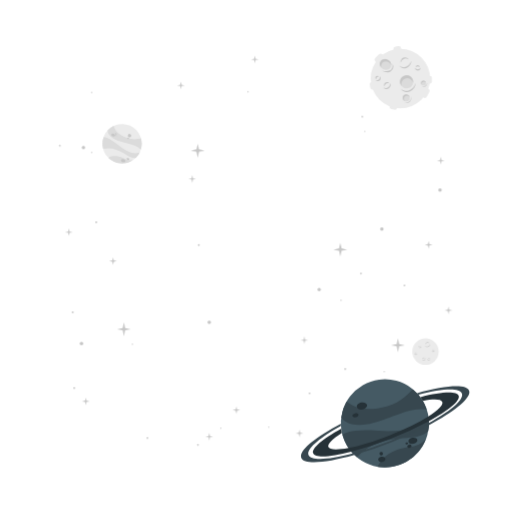
t = 0.00 s
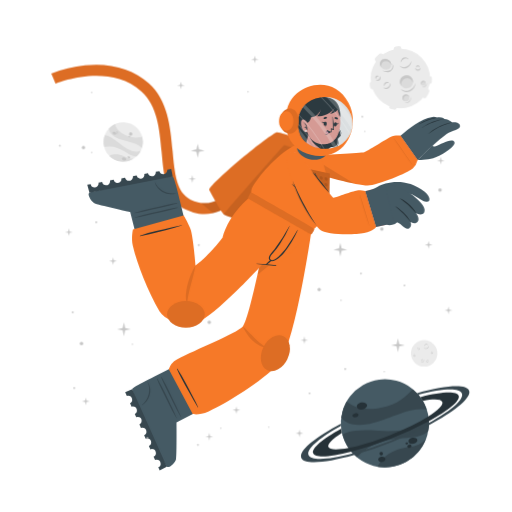
t = 1.50 s
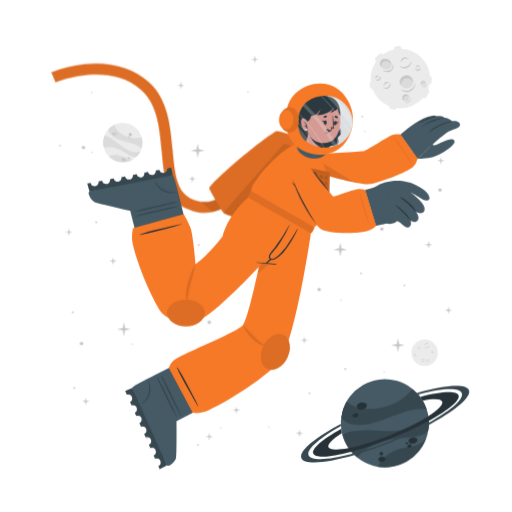
t = 1.69 s
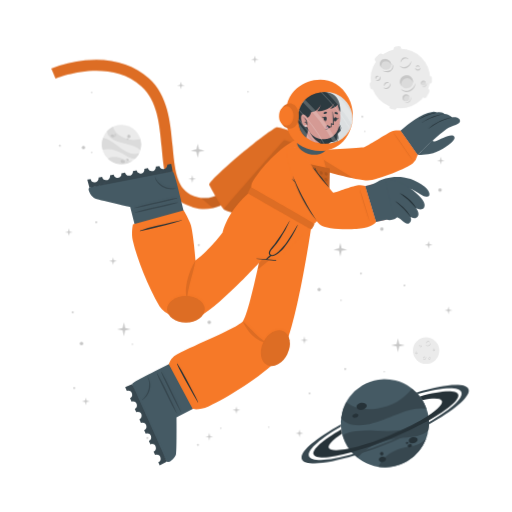
t = 2.25 s
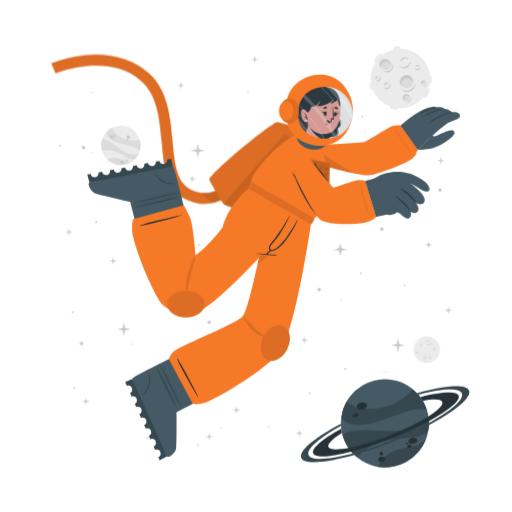
t = 3.00 s
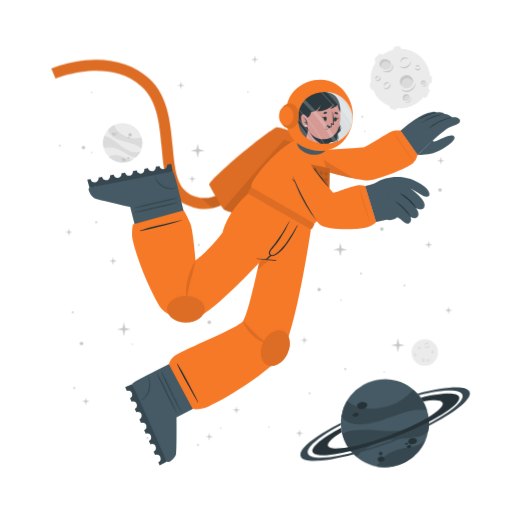
t = 3.75 s

The animated SVG that drew these frames (rendered in a browser with its animation timeline set to each time). Animation: 3 CSS @keyframes rules; one cycle of 4.50 s, repeats indefinitely.

<svg class="animated" id="freepik_stories-astronaut" xmlns="http://www.w3.org/2000/svg" viewBox="0 0 500 500" version="1.1" xmlns:xlink="http://www.w3.org/1999/xlink" xmlns:svgjs="http://svgjs.com/svgjs"><style>svg#freepik_stories-astronaut:not(.animated) .animable {opacity: 0;}svg#freepik_stories-astronaut.animated #freepik--background-complete--inject-64 {animation: 3s Infinite  linear wind;animation-delay: 0.5s;}svg#freepik_stories-astronaut.animated #freepik--Moon--inject-64 {animation: 3s Infinite  linear wind;animation-delay: 1s;}svg#freepik_stories-astronaut.animated #freepik--Planet--inject-64 {animation: 3s Infinite  linear wind;animation-delay: 0s;}svg#freepik_stories-astronaut.animated #freepik--Character--inject-64 {animation: 1.5s 1 forwards ease-in slideDown,3s Infinite  linear floating;animation-delay: 0s,1.5s;}            @keyframes wind {                0% {                    transform: rotate( 0deg );                }                25% {                    transform: rotate( 1deg );                }                75% {                    transform: rotate( -1deg );                }            }                    @keyframes slideDown {                0% {                    opacity: 0;                    transform: translateY(-30px);                }                100% {                    opacity: 1;                    transform: translateY(0);                }            }                    @keyframes floating {                0% {                    opacity: 1;                    transform: translateY(0px);                }                50% {                    transform: translateY(-10px);                }                100% {                    opacity: 1;                    transform: translateY(0px);                }            }        </style><g id="freepik--background-complete--inject-64" class="animable" style="transform-origin: 261.359px 235.839px;"><g id="el10fof511zev"><circle cx="119.24" cy="140.32" r="19.23" style="fill: rgb(235, 235, 235); transform-origin: 119.24px 140.32px; transform: rotate(-21.46deg);" class="animable" id="eluk4k9m37mzo"></circle></g><path d="M137.64,145.92a22.4,22.4,0,0,0-6-3.75c-3.81-1.68-14.18-3.51-19-5.94-6.75-3.4-7.59-7.07-7.55-9a19.38,19.38,0,0,1,5.93-4.35c.48,2,2.29,8,13.5,12,5.79,2,11.33.68,13.21.22A19.13,19.13,0,0,1,137.64,145.92Z" style="fill: rgb(219, 219, 219); transform-origin: 121.778px 134.4px;" id="ely7tv8pjh4he" class="animable"></path><path d="M129.79,156.41A19.27,19.27,0,0,1,105.68,154a15.8,15.8,0,0,1,3.45-1.36c5.17-1.26,10.86,1.21,12.94,2.38A11.36,11.36,0,0,0,129.79,156.41Z" style="fill: rgb(219, 219, 219); transform-origin: 117.735px 155.928px;" id="el8b8ccylr9ys" class="animable"></path><path d="M136.5,148.8l-.24.47-.22.42c-.18.32-.36.62-.55.92s-.35.54-.53.8l-.21.29-.24.32-.24.32-.31.36-.3.36-.27.3c-.2.22-.41.43-.62.64h0c-1.2.37-2.8.21-5.15-.72-3.49-1.37-7.26-4.67-14-7.09a24,24,0,0,0-12.93-.83h0a19.17,19.17,0,0,1,.5-11.63c1.23,0,5.18.52,13.61,7.48a49.9,49.9,0,0,0,8.49,5.81c7.2,3.77,11.36,2.65,13.1,1.78h.13Z" style="fill: rgb(219, 219, 219); transform-origin: 118.269px 143.957px;" id="elhkayq18p99" class="animable"></path><path d="M118.22,156c.34-.78,1.54-1,2.68-.52s1.79,1.54,1.44,2.32-1.54,1-2.68.52S117.88,156.83,118.22,156Z" style="fill: rgb(199, 199, 199); transform-origin: 120.282px 156.9px;" id="elk5my5rdffrd" class="animable"></path><path d="M123.66,154.67c.2-.44.91-.55,1.59-.26s1.08.9.89,1.34-.9.56-1.59.26S123.47,155.11,123.66,154.67Z" style="fill: rgb(199, 199, 199); transform-origin: 124.9px 155.212px;" id="elqrrvkdhhlxs" class="animable"></path><path d="M108.75,131.05c.29-.67,1.33-.86,2.33-.42s1.57,1.33,1.28,2-1.34.86-2.34.42S108.45,131.72,108.75,131.05Z" style="fill: rgb(199, 199, 199); transform-origin: 110.553px 131.84px;" id="elb4n46jlza8n" class="animable"></path><path d="M112.29,130.39a.84.84,0,0,1,1.13-.28.85.85,0,0,1,.57,1,1,1,0,0,1-1.7-.74Z" style="fill: rgb(199, 199, 199); transform-origin: 113.151px 130.697px;" id="elzr37lhdb4m" class="animable"></path><path d="M112.86,132.17a.53.53,0,0,1,.71-.15c.3.13.47.41.37.62s-.41.28-.71.15S112.77,132.39,112.86,132.17Z" style="fill: rgb(199, 199, 199); transform-origin: 113.402px 132.399px;" id="elxx2dtdwpsst" class="animable"></path><path d="M124.86,132.22a1.64,1.64,0,1,1,1,1.71A1.42,1.42,0,0,1,124.86,132.22Z" style="fill: rgb(199, 199, 199); transform-origin: 126.473px 132.415px;" id="elyqgngjei8f" class="animable"></path><path d="M124.4,134.84a.76.76,0,1,1,.42.92A.73.73,0,0,1,124.4,134.84Z" style="fill: rgb(199, 199, 199); transform-origin: 125.123px 135.064px;" id="el9p02q9smwo4" class="animable"></path><circle cx="415.48" cy="343.36" r="12.93" style="fill: rgb(235, 235, 235); transform-origin: 415.48px 343.36px;" id="elf10jponp41s" class="animable"></circle><path d="M420.19,335.69a2.92,2.92,0,0,1-.48,1.75,3.45,3.45,0,0,1-1.41,1.24,2.56,2.56,0,0,1-1.9.17,2.7,2.7,0,0,1-1.44-1.12,3.71,3.71,0,0,0,1.55.69,2.33,2.33,0,0,0,.79,0,2.68,2.68,0,0,0,.76-.24l.36-.2c.11-.08.23-.15.33-.23a3.24,3.24,0,0,0,.6-.57A4.54,4.54,0,0,0,420.19,335.69Z" style="fill: rgb(199, 199, 199); transform-origin: 417.577px 337.324px;" id="el8wf9rwf8pij" class="animable"></path><path d="M415.54,336.43a1.84,1.84,0,0,1,.27-1.24,2.23,2.23,0,0,1,1-.88,1.76,1.76,0,0,1,1.35-.1,1.7,1.7,0,0,1,1,.83,2.8,2.8,0,0,0-1.08-.4,1.69,1.69,0,0,0-1,.18A3.06,3.06,0,0,0,415.54,336.43Z" style="fill: rgb(199, 199, 199); transform-origin: 417.341px 335.275px;" id="eluk2rmetbgt" class="animable"></path><path d="M415.48,349.44a1.79,1.79,0,0,1,0,1.23,2.13,2.13,0,0,1-.75,1.05,1.71,1.71,0,0,1-2.35-.25,3.35,3.35,0,0,0,1.1.15,1.62,1.62,0,0,0,.91-.35,2.67,2.67,0,0,0,.69-.77A3.41,3.41,0,0,0,415.48,349.44Z" style="fill: rgb(199, 199, 199); transform-origin: 413.984px 350.758px;" id="ell41vos0njdf" class="animable"></path><path d="M412.8,350.91a1.14,1.14,0,0,1-.09-.87,1.49,1.49,0,0,1,.52-.76,1.2,1.2,0,0,1,.93-.23,1.1,1.1,0,0,1,.73.48,2.46,2.46,0,0,0-.75,0,1.18,1.18,0,0,0-.56.24A2.18,2.18,0,0,0,412.8,350.91Z" style="fill: rgb(199, 199, 199); transform-origin: 413.776px 349.972px;" id="elwodc8x7wslb" class="animable"></path><path d="M410.82,337.8a1.15,1.15,0,0,1,.37.83,1.3,1.3,0,0,1-.37.92,1.15,1.15,0,0,1-.95.32,1.35,1.35,0,0,1-.81-.39,3.94,3.94,0,0,0,.8-.05,1.06,1.06,0,0,0,.56-.28,1.37,1.37,0,0,0,.33-.56A2.45,2.45,0,0,0,410.82,337.8Z" style="fill: rgb(199, 199, 199); transform-origin: 410.125px 338.84px;" id="elttpp6t0mfu" class="animable"></path><path d="M409.22,339.06a.74.74,0,0,1-.33-.57.91.91,0,0,1,.26-.68.82.82,0,0,1,.71-.23.81.81,0,0,1,.55.34,4.08,4.08,0,0,0-.54.1.76.76,0,0,0-.32.19,1.13,1.13,0,0,0-.22.32A2.13,2.13,0,0,0,409.22,339.06Z" style="fill: rgb(199, 199, 199); transform-origin: 409.65px 338.315px;" id="elg1qyvyy8ihw" class="animable"></path><path d="M419.81,351.44a1.14,1.14,0,0,1-.72.56,1.26,1.26,0,0,1-1-.14,1.14,1.14,0,0,1-.54-.83,1.36,1.36,0,0,1,.18-.89,3.66,3.66,0,0,0,.25.77,1,1,0,0,0,.4.47,1.32,1.32,0,0,0,.63.18A2.6,2.6,0,0,0,419.81,351.44Z" style="fill: rgb(199, 199, 199); transform-origin: 418.673px 351.093px;" id="el67tys601kxg" class="animable"></path><path d="M418.2,350.19a.75.75,0,0,1,.47-.45.87.87,0,0,1,.72.08.82.82,0,0,1,.4.63.9.9,0,0,1-.19.62,4.78,4.78,0,0,0-.24-.5.63.63,0,0,0-.25-.26.91.91,0,0,0-.37-.13A1.65,1.65,0,0,0,418.2,350.19Z" style="fill: rgb(199, 199, 199); transform-origin: 418.996px 350.383px;" id="el3ixg5yb7tud" class="animable"></path><path d="M424.24,342.34a1.16,1.16,0,0,1-.28.86,1.27,1.27,0,0,1-.88.44,1.13,1.13,0,0,1-.92-.39,1.29,1.29,0,0,1-.35-.83,3.82,3.82,0,0,0,.63.5,1.09,1.09,0,0,0,.6.16,1.31,1.31,0,0,0,.62-.21A2.35,2.35,0,0,0,424.24,342.34Z" style="fill: rgb(199, 199, 199); transform-origin: 423.027px 342.991px;" id="elxa4wge4ss5n" class="animable"></path><path d="M422.2,342.21a.75.75,0,0,1,.14-.64.93.93,0,0,1,.65-.34.8.8,0,0,1,.68.3.88.88,0,0,1,.19.62,3.83,3.83,0,0,0-.48-.28.74.74,0,0,0-.36-.08,1.13,1.13,0,0,0-.38.1A2.38,2.38,0,0,0,422.2,342.21Z" style="fill: rgb(199, 199, 199); transform-origin: 423.021px 341.719px;" id="elsdc3xywjp28" class="animable"></path><path d="M407.1,345.26a1.13,1.13,0,0,1-.27.87,1.27,1.27,0,0,1-.88.44,1.16,1.16,0,0,1-.93-.39,1.4,1.4,0,0,1-.35-.83,4.33,4.33,0,0,0,.64.5,1.07,1.07,0,0,0,.6.16,1.35,1.35,0,0,0,.62-.21A2,2,0,0,0,407.1,345.26Z" style="fill: rgb(199, 199, 199); transform-origin: 405.889px 345.916px;" id="el9o4buqquvyc" class="animable"></path><path d="M405.07,345.14a.75.75,0,0,1,.14-.64.89.89,0,0,1,.64-.34.79.79,0,0,1,.68.3.85.85,0,0,1,.2.62,3.83,3.83,0,0,0-.48-.28.66.66,0,0,0-.36-.08,1.13,1.13,0,0,0-.38.1A2.38,2.38,0,0,0,405.07,345.14Z" style="fill: rgb(199, 199, 199); transform-origin: 405.891px 344.649px;" id="eld8h25gzjhtf" class="animable"></path></g><g id="freepik--Moon--inject-64" class="animable" style="transform-origin: 391.45px 76.1246px;"><path d="M370.11,60.15l3.44-3.43a2.52,2.52,0,0,0,0-3.56h0a2.5,2.5,0,0,0-3.56,0l-3.44,3.43a2.52,2.52,0,0,0,0,3.56h0A2.52,2.52,0,0,0,370.11,60.15Z" style="fill: rgb(235, 235, 235); transform-origin: 370.05px 56.6508px;" id="el7j7q1izky9i" class="animable"></path><path d="M417,94.19l2.18-4.34a2.5,2.5,0,0,0-1.12-3.38h0a2.51,2.51,0,0,0-3.38,1.12l-2.18,4.34a2.53,2.53,0,0,0,1.12,3.38h0A2.52,2.52,0,0,0,417,94.19Z" style="fill: rgb(235, 235, 235); transform-origin: 415.845px 90.8883px;" id="el83am0d0yupa" class="animable"></path><path d="M387,50.45l2.58-.36a2.52,2.52,0,0,0,2.14-2.85h0a2.52,2.52,0,0,0-2.85-2.14l-2.58.37a2.52,2.52,0,0,0-2.14,2.85h0A2.51,2.51,0,0,0,387,50.45Z" style="fill: rgb(235, 235, 235); transform-origin: 387.935px 47.7758px;" id="el0m8dix2pg5ia" class="animable"></path><path d="M366.46,84.53l-.37-2.59a2.52,2.52,0,0,0-2.85-2.13h0a2.52,2.52,0,0,0-2.14,2.85l.37,2.58a2.53,2.53,0,0,0,2.85,2.14h0A2.52,2.52,0,0,0,366.46,84.53Z" style="fill: rgb(235, 235, 235); transform-origin: 363.78px 83.5943px;" id="elqqgmcf0jjis" class="animable"></path><g id="ell321qlglvck"><rect x="415.49" y="75.26" width="7.64" height="5.03" rx="2.16" style="fill: rgb(235, 235, 235); transform-origin: 419.31px 77.775px; transform: rotate(90deg);" class="animable" id="el3owb48jmrf"></rect></g><path d="M382.28,106.41l2.52.68a2.52,2.52,0,0,0,3.08-1.78h0a2.52,2.52,0,0,0-1.78-3.09l-2.52-.67a2.51,2.51,0,0,0-3.08,1.78h0A2.51,2.51,0,0,0,382.28,106.41Z" style="fill: rgb(235, 235, 235); transform-origin: 384.19px 104.319px;" id="el5knzhd3lbqt" class="animable"></path><circle cx="391" cy="76.69" r="29.05" style="fill: rgb(235, 235, 235); transform-origin: 391px 76.69px;" id="elm12y6jieu7k" class="animable"></circle><path d="M401.57,59.46a6.51,6.51,0,0,1-1.08,3.94,7.8,7.8,0,0,1-3.15,2.79,5.76,5.76,0,0,1-4.27.36,6,6,0,0,1-3.25-2.49,8.71,8.71,0,0,0,3.49,1.53,5.07,5.07,0,0,0,1.78,0,5.38,5.38,0,0,0,1.69-.54,9.1,9.1,0,0,0,.81-.44c.26-.17.52-.33.76-.52a8.54,8.54,0,0,0,1.35-1.27A9.92,9.92,0,0,0,401.57,59.46Z" style="fill: rgb(199, 199, 199); transform-origin: 395.699px 63.1311px;" id="elnekty0x5fb" class="animable"></path><path d="M391.13,61.13a4.13,4.13,0,0,1,.6-2.78,5.18,5.18,0,0,1,2.19-2,3.9,3.9,0,0,1,3-.22A3.84,3.84,0,0,1,399.12,58a6.52,6.52,0,0,0-2.41-.89,3.94,3.94,0,0,0-2.24.4A6.81,6.81,0,0,0,391.13,61.13Z" style="fill: rgb(199, 199, 199); transform-origin: 395.105px 58.5293px;" id="elitqxgcswkq" class="animable"></path><path d="M381.29,81.08a3.94,3.94,0,0,1,.07,2.77,4.82,4.82,0,0,1-1.68,2.35,3.78,3.78,0,0,1-2.86.77,3.84,3.84,0,0,1-2.43-1.34,7,7,0,0,0,2.48.35,3.69,3.69,0,0,0,2-.79,6,6,0,0,0,1.55-1.73A7.44,7.44,0,0,0,381.29,81.08Z" style="fill: rgb(199, 199, 199); transform-origin: 377.984px 84.0434px;" id="elasc7o2a00g" class="animable"></path><path d="M375.27,84.38a2.57,2.57,0,0,1-.19-1.95,3.19,3.19,0,0,1,1.16-1.7,2.65,2.65,0,0,1,2.08-.52A2.44,2.44,0,0,1,380,81.28a5.58,5.58,0,0,0-1.7-.08,2.69,2.69,0,0,0-1.26.54A4.94,4.94,0,0,0,375.27,84.38Z" style="fill: rgb(199, 199, 199); transform-origin: 377.485px 82.2756px;" id="elvtyo0tcse6" class="animable"></path><path d="M370.87,74.62a2.57,2.57,0,0,1,.83,1.86,2.85,2.85,0,0,1-.82,2,2.52,2.52,0,0,1-2.13.73,3.06,3.06,0,0,1-1.83-.87,10,10,0,0,0,1.81-.12,2.33,2.33,0,0,0,1.25-.63,2.88,2.88,0,0,0,.73-1.26A5.13,5.13,0,0,0,370.87,74.62Z" style="fill: rgb(199, 199, 199); transform-origin: 369.31px 76.9261px;" id="elq44ecfz6hwg" class="animable"></path><path d="M367.27,77.44a1.68,1.68,0,0,1-.72-1.29,2,2,0,0,1,.58-1.52,1.77,1.77,0,0,1,1.58-.51,1.88,1.88,0,0,1,1.25.75,10.76,10.76,0,0,0-1.23.24,1.6,1.6,0,0,0-.7.41,2.28,2.28,0,0,0-.49.73A4.57,4.57,0,0,0,367.27,77.44Z" style="fill: rgb(199, 199, 199); transform-origin: 368.253px 75.7663px;" id="elsbjc4xr76h" class="animable"></path><path d="M410.67,66a2.6,2.6,0,0,1-.62,1.94,2.84,2.84,0,0,1-2,1,2.57,2.57,0,0,1-2.07-.87,3,3,0,0,1-.78-1.87,9,9,0,0,0,1.43,1.11,2.23,2.23,0,0,0,1.34.36,3,3,0,0,0,1.39-.45A5.56,5.56,0,0,0,410.67,66Z" style="fill: rgb(199, 199, 199); transform-origin: 407.941px 67.4719px;" id="elx1kvgk81mc" class="animable"></path><path d="M406.11,65.73a1.66,1.66,0,0,1,.31-1.44,2,2,0,0,1,1.44-.76,1.82,1.82,0,0,1,1.53.68,1.88,1.88,0,0,1,.43,1.39,9.72,9.72,0,0,0-1.08-.63,1.49,1.49,0,0,0-.8-.17,2.38,2.38,0,0,0-.85.22A4.64,4.64,0,0,0,406.11,65.73Z" style="fill: rgb(199, 199, 199); transform-origin: 407.944px 64.6284px;" id="eldvk1hk0md" class="animable"></path><g id="elncepug3sikg"><ellipse cx="397.01" cy="79.87" rx="6.44" ry="6.4" style="fill: rgb(219, 219, 219); transform-origin: 397.01px 79.87px; transform: rotate(-65.97deg);" class="animable" id="el1dwdaua00rk"></ellipse></g><path d="M400,76.84a5.81,5.81,0,0,1,3.31,4.1,6.41,6.41,0,1,0-11.2,3.11,5.78,5.78,0,0,1,.2-4.24A5.84,5.84,0,0,1,400,76.84Z" style="fill: rgb(199, 199, 199); transform-origin: 396.987px 78.7649px;" id="el4hhtp6mlakl" class="animable"></path><path d="M405.88,81a8.26,8.26,0,0,1-1.41,4.8,9.87,9.87,0,0,1-3.87,3.38,7.16,7.16,0,0,1-5.18.47,7.62,7.62,0,0,1-4-3,10.25,10.25,0,0,0,4.28,2,10.54,10.54,0,0,0,1.13.11,5.87,5.87,0,0,0,1.11-.09A7.1,7.1,0,0,0,400,88c.34-.17.69-.36,1-.55s.65-.42.94-.67a10.52,10.52,0,0,0,1.67-1.6A11.59,11.59,0,0,0,405.88,81Z" style="fill: rgb(199, 199, 199); transform-origin: 398.651px 85.4656px;" id="elhlf0d74qcg4" class="animable"></path><path d="M412.91,83.39a2.4,2.4,0,1,0-1.78-2.87A2.39,2.39,0,0,0,412.91,83.39Z" style="fill: rgb(219, 219, 219); transform-origin: 413.468px 81.0561px;" id="el6cp5h1b34k4" class="animable"></path><path d="M414.34,79.73A2.18,2.18,0,0,1,415.85,81,2.43,2.43,0,0,0,414,78.71a2.4,2.4,0,0,0-2.87,1.81,2.37,2.37,0,0,0,.84,2.41,2.12,2.12,0,0,1-.23-1.57A2.17,2.17,0,0,1,414.34,79.73Z" style="fill: rgb(199, 199, 199); transform-origin: 413.458px 80.7904px;" id="el4vtacgf27wq" class="animable"></path><path d="M416.78,80.82a2.9,2.9,0,0,1-.12,1.88,3.54,3.54,0,0,1-1.18,1.55,2.64,2.64,0,0,1-1.91.54,2.74,2.74,0,0,1-1.69-.86,4.09,4.09,0,0,0,1.71.37,2.65,2.65,0,0,0,1.51-.55A4.36,4.36,0,0,0,416.78,80.82Z" style="fill: rgb(199, 199, 199); transform-origin: 414.381px 82.813px;" id="elsavdpmovkhh" class="animable"></path><path d="M396.44,98.94a3.41,3.41,0,1,0-3.21-3.59A3.41,3.41,0,0,0,396.44,98.94Z" style="fill: rgb(219, 219, 219); transform-origin: 396.635px 95.5356px;" id="elxqr0a5kwsb" class="animable"></path><path d="M397.54,93.46a3.07,3.07,0,0,1,2.41,1.4A3.4,3.4,0,1,0,395,98.53a3.1,3.1,0,0,1,2.54-5.07Z" style="fill: rgb(199, 199, 199); transform-origin: 396.584px 95.335px;" id="el5rr9te9kzg7" class="animable"></path><path d="M401.22,94.38a4.48,4.48,0,0,1,.19,2.64,5.13,5.13,0,0,1-1.27,2.4,3.72,3.72,0,0,1-2.46,1.21,4.06,4.06,0,0,1-2.56-.69,5.23,5.23,0,0,0,2.5.2A3.76,3.76,0,0,0,399.68,99a5.84,5.84,0,0,0,1.26-2.1A6.18,6.18,0,0,0,401.22,94.38Z" style="fill: rgb(199, 199, 199); transform-origin: 398.323px 97.5099px;" id="elyojtq9q4bpq" class="animable"></path><path d="M381.24,66c-1.53,2.35-4.93,2.85-7.58,1.11s-3.57-5.05-2-7.4,4.93-2.84,7.59-1.11S382.78,63.69,381.24,66Z" style="fill: rgb(219, 219, 219); transform-origin: 376.446px 62.8572px;" id="elgd9os94vsf" class="animable"></path><path d="M372.8,62a4.43,4.43,0,0,0-.25,4.28,5.25,5.25,0,0,1-.92-6.49c1.53-2.35,4.93-2.85,7.59-1.11A5.83,5.83,0,0,1,382,63.9a5.53,5.53,0,0,0-2.29-3C377.28,59.37,374.19,59.82,372.8,62Z" style="fill: rgb(199, 199, 199); transform-origin: 376.453px 61.9611px;" id="elxbvg9basxvq" class="animable"></path><path d="M383.12,62.16a5.49,5.49,0,0,1,.75,4.14,5.12,5.12,0,0,1-.95,2,6.39,6.39,0,0,1-1.66,1.53,6.23,6.23,0,0,1-2.15.73,7.29,7.29,0,0,1-2.19-.06,9.09,9.09,0,0,1-3.84-1.67,17.88,17.88,0,0,0,3.95.68,6.51,6.51,0,0,0,3.58-.77A5.47,5.47,0,0,0,382,67.59a5,5,0,0,0,.94-1.57A7.25,7.25,0,0,0,383.12,62.16Z" style="fill: rgb(199, 199, 199); transform-origin: 378.538px 66.3877px;" id="eln1hh4hqltp7" class="animable"></path></g><g id="freepik--Planet--inject-64" class="animable" style="transform-origin: 376.139px 413.34px;"><g id="el1zeb2pblzpn"><circle cx="375.87" cy="413.34" r="43.02" style="fill: rgb(69, 90, 100); transform-origin: 375.87px 413.34px; transform: rotate(-74.9951deg);" class="animable" id="el85rkkmdol03"></circle></g><path d="M416.74,399.89a50.6,50.6,0,0,0-15.8.88c-9.14,1.83-30.47,11.81-42.37,13.55-16.73,2.46-23-3.17-25.36-6.69a43,43,0,0,1,5.28-15.58c3.38,2.95,14.49,11.72,40.09,4.53,13.2-3.72,21.59-13.34,24.44-16.6A42.76,42.76,0,0,1,416.74,399.89Z" style="fill: rgb(55, 71, 79); transform-origin: 374.975px 397.452px;" id="elcazm5mqlzg9" class="animable"></path><path d="M415.87,429.18a43.05,43.05,0,0,1-47.24,26.58,34.45,34.45,0,0,1,4.55-6.94c7.84-9,21.44-11.76,26.75-12.3A25.27,25.27,0,0,0,415.87,429.18Z" style="fill: rgb(55, 71, 79); transform-origin: 392.25px 442.775px;" id="elsnnxp7cdp17" class="animable"></path><path d="M418.36,406.64c.07.39.12.77.17,1.16s.09.71.13,1.06c.08.8.15,1.6.18,2.39s.06,1.44.06,2.14c0,.27,0,.53,0,.8s0,.6,0,.89,0,.6,0,.9-.05.7-.08,1.06-.06.7-.1,1-.08.6-.11.9c-.09.66-.19,1.3-.31,1.95h0c-1.72,2.21-4.86,4-10.34,5.31-8.16,2-19.29.8-34.76,5.06a53.84,53.84,0,0,0-24.73,15.11h0a42.85,42.85,0,0,1-14.05-21.9c2.19-1.67,10.15-5.73,34.51-3.84a112.29,112.29,0,0,0,23-.3c18-2.36,24.21-9.77,26.27-13.61h0A1.82,1.82,0,0,1,418.36,406.64Z" style="fill: rgb(55, 71, 79); transform-origin: 376.66px 426.505px;" id="elboc7d7219sf" class="animable"></path><path d="M358.4,395.52c.37,1.88-1.55,3.83-4.28,4.35s-5.23-.56-5.6-2.44,1.56-3.82,4.28-4.35S358,393.65,358.4,395.52Z" style="fill: rgb(38, 50, 56); transform-origin: 353.46px 396.474px;" id="el380xsrcpzr4" class="animable"></path><path d="M350.11,404.94c.2,1.06-1,2.17-2.6,2.49s-3.13-.28-3.33-1.34.95-2.17,2.59-2.49S349.9,403.89,350.11,404.94Z" style="fill: rgb(38, 50, 56); transform-origin: 347.145px 405.515px;" id="elgk2hj3b3c9" class="animable"></path><path d="M407.54,429.57c.31,1.6-1.38,3.27-3.76,3.74s-4.58-.47-4.89-2.07,1.37-3.28,3.76-3.74S407.23,428,407.54,429.57Z" style="fill: rgb(38, 50, 56); transform-origin: 403.215px 430.408px;" id="eldgb92re1j0o" class="animable"></path><path d="M401.85,435.28c.17.85-.61,1.72-1.74,1.94a1.87,1.87,0,0,1-2.33-1.15c-.17-.85.61-1.72,1.74-1.94A1.87,1.87,0,0,1,401.85,435.28Z" style="fill: rgb(38, 50, 56); transform-origin: 399.815px 435.675px;" id="el7zfmuemkcse" class="animable"></path><path d="M398.54,432.72c.1.51-.4,1-1.12,1.18s-1.38-.17-1.48-.68.4-1,1.12-1.18S398.44,432.21,398.54,432.72Z" style="fill: rgb(38, 50, 56); transform-origin: 397.24px 432.97px;" id="el0e25m721756q" class="animable"></path><path d="M376.35,447.84c.28,1.44-1,2.9-3,3.27s-3.68-.5-4-1.93,1-2.89,2.95-3.26S376.08,446.41,376.35,447.84Z" style="fill: rgb(38, 50, 56); transform-origin: 372.845px 448.515px;" id="elds2ocjdq36" class="animable"></path><path d="M373.89,442.43a1.71,1.71,0,1,1-1.95-1.16A1.6,1.6,0,0,1,373.89,442.43Z" style="fill: rgb(38, 50, 56); transform-origin: 372.261px 442.94px;" id="elbugzxf93s4p" class="animable"></path><path d="M418.84,411.25a346.49,346.49,0,0,1-36.64,16.83,342.87,342.87,0,0,1-39.21,13c-20.61,5.36-35.3,6.29-37.19,1.5s9.19-14.09,27.36-24.08c.12,1,.28,2,.47,3l.24,1.14c-9.22,5.86-14.34,10.93-13.19,13.85s8.58,3.14,19.59,1c10.78-2.08,25-6.36,40.23-12.37s28.57-12.64,37.86-18.51c9.46-5.95,14.73-11.13,13.56-14.09s-8.33-3.11-19-1.11a39.26,39.26,0,0,0-2.42-3.66c20.51-5.31,35.53-6.12,37.42-1.34S438.08,400.88,418.84,411.25Z" style="fill: rgb(38, 50, 56); transform-origin: 376.855px 414.472px;" id="elt4peveli7b" class="animable"></path><path d="M418.86,415.07a383.2,383.2,0,0,1-35.81,16.44h0A380.06,380.06,0,0,1,346,444.31c-28.14,8-49.06,9.59-51.78,2.82s13.19-19.8,38.63-33.31c0,.66,0,1.33.08,2-21.11,11.64-34,22.68-31.68,28.49s19.63,4.87,43.31-1.47A359.42,359.42,0,0,0,418.89,413c21.4-11.74,34.49-22.91,32.14-28.76s-19.17-4.89-42.38,1.23c-.43-.51-.88-1-1.34-1.5,27.63-7.77,48.08-9.23,50.76-2.54S444.64,401.45,418.86,415.07Z" style="fill: rgb(55, 71, 79); transform-origin: 376.139px 414.278px;" id="el8vywflc0p1" class="animable"></path></g><g id="freepik--Character--inject-64" class="animable" style="transform-origin: 249.682px 261.365px;"><path d="M194.2,208.66a44.5,44.5,0,0,1-12.75-4c-19.36-9.4-21.44-32.18-23.64-56.3-2-22.22-4.13-45.19-19.67-59.06-32.35-28.84-83.35-7.81-83.86-7.59l-4.19-9.88a124.34,124.34,0,0,1,33.06-8c25-2.52,46.52,3.5,62.12,17.42,18.71,16.68,21.11,42.93,23.22,66.09,2,21.93,3.73,40.87,17.64,47.62,29.16,14.15,48.44-21.19,49.24-22.7l9.48,5a77.22,77.22,0,0,1-16.57,20.32C217.57,206.71,206,210.43,194.2,208.66Z" style="fill: #F67928; transform-origin: 147.47px 136.179px;" id="el6e2ztonjgmt" class="animable"></path><g id="elb847gnatcgd"><path d="M194.2,208.66a44.5,44.5,0,0,1-12.75-4c-19.36-9.4-21.44-32.18-23.64-56.3-2-22.22-4.13-45.19-19.67-59.06-32.35-28.84-83.35-7.81-83.86-7.59l-4.19-9.88a124.34,124.34,0,0,1,33.06-8c25-2.52,46.52,3.5,62.12,17.42,18.71,16.68,21.11,42.93,23.22,66.09,2,21.93,3.73,40.87,17.64,47.62,29.16,14.15,48.44-21.19,49.24-22.7l9.48,5a77.22,77.22,0,0,1-16.57,20.32C217.57,206.71,206,210.43,194.2,208.66Z" style="opacity: 0.1; transform-origin: 147.47px 136.179px;" class="animable" id="elvljzq5uv9bc"></path></g><g id="elqdq2dk83pi8"><path d="M244.85,177.29a77.09,77.09,0,0,1-16.57,20.31c-6.44,5.48-13.2,9-20.13,10.56L196.08,198c23.52,3.15,38.58-24.45,39.3-25.77Z" style="opacity: 0.1; transform-origin: 220.465px 190.195px;" class="animable" id="elbctj61b9bvp"></path></g><path d="M278.67,229.5c-.95.56-57.57-18.31-60-20.06a1.59,1.59,0,0,1-.31-.29c-2.77-2.73-13.24-22-14-23.51-1.84-3.85,55.21-51.93,65.82-56.39,2.66-1.12,37.51,11.34,42.73,16.4,2.24,2.17,6.45,10.95,6.22,12.15h0C318.76,159.52,279.63,228.94,278.67,229.5Z" style="fill: #F67928; transform-origin: 261.728px 179.346px;" id="elxolagfyfz3" class="animable"></path><g id="ele2wfcdo5j1"><path d="M278.67,229.5c-.95.56-57.57-18.31-60-20.06a1.59,1.59,0,0,1-.31-.29c-2.77-2.73-13.24-22-14-23.51-1.84-3.85,55.21-51.93,65.82-56.39,2.66-1.12,37.51,11.34,42.73,16.4,2.24,2.17,6.45,10.95,6.22,12.15h0C318.76,159.52,279.63,228.94,278.67,229.5Z" style="opacity: 0.1; transform-origin: 261.728px 179.346px;" class="animable" id="el1gokkifgigr"></path></g><g id="elln9pevmku6"><path d="M278.67,229.5c-.95.56-57.57-18.31-60-20.06a1.59,1.59,0,0,1-.31-.29c10.24-11.85,58.36-67.42,59.22-67.56s33.84,12.65,41.56,16.22C318.76,159.52,279.63,228.94,278.67,229.5Z" style="opacity: 0.1; transform-origin: 268.75px 185.551px;" class="animable" id="elni24yfaa8qh"></path></g><path d="M196.48,344.63l-45.12,22.73c-8.64,4.29-16.14,8.22-19.83,10.61a.09.09,0,0,0-.06,0c-1.4.9-2.24,1.57-2.36,2l0,.08c-.46,3.44,31.87,73.53,33.82,75.59s8-3.33,8.91-7.05.53-36.1.53-36.1l44.85-23.13Z" style="fill: rgb(69, 90, 100); transform-origin: 173.163px 400.363px;" id="el6lj0hrj4vcx" class="animable"></path><path d="M122.25,383l1.61,3.65a3.8,3.8,0,0,1,1.31-.23,3.9,3.9,0,0,1,1.83,7.34l1.45,3.32a3.82,3.82,0,0,1,1.36-.25,3.89,3.89,0,0,1,1.78,7.35l1.46,3.33a3.55,3.55,0,0,1,1.39-.27,3.89,3.89,0,0,1,3.89,3.89,3.85,3.85,0,0,1-2.15,3.48l1.46,3.31a4.06,4.06,0,0,1,1.45-.27,3.89,3.89,0,0,1,1.69,7.4l1.46,3.31a3.84,3.84,0,0,1,1.48-.3,3.89,3.89,0,0,1,1.65,7.42l1.46,3.31a3.58,3.58,0,0,1,1.52-.32,3.9,3.9,0,0,1,1.62,7.44l1.46,3.32a3.64,3.64,0,0,1,1.57-.35,3.9,3.9,0,0,1,1.57,7.46l1.37,3.12,7-3.79L129.11,380Z" style="fill: rgb(55, 71, 79); transform-origin: 142.595px 419.73px;" id="elqunk50ih2tb" class="animable"></path><path d="M144.47,373.18a16.37,16.37,0,0,1,1.62,13.09c-1.18,3.56-3.52,7.36-7.28,9.3-.11.06-.22-.14-.12-.21,6.4-4.92,9-14.69,5.56-22.06A.13.13,0,0,1,144.47,373.18Z" style="fill: rgb(55, 71, 79); transform-origin: 142.716px 384.361px;" id="el54u1igzkwl" class="animable"></path><path d="M153.72,369.74c2.88,4.77,5.37,9.78,7.8,14.79s4.78,9.94,7.13,14.93c1.34,2.86,2.68,5.73,3.86,8.66a.16.16,0,0,1-.29.14c-2.81-4.81-5.27-9.84-7.79-14.8s-5-9.85-7.34-14.83c-1.37-2.86-2.65-5.74-3.8-8.69A.24.24,0,0,1,153.72,369.74Z" style="fill: rgb(55, 71, 79); transform-origin: 162.903px 388.992px;" id="el6a4vf9oylgx" class="animable"></path><path d="M157.88,368.33c2.89,4.77,5.37,9.78,7.8,14.8s4.78,9.94,7.13,14.93c1.34,2.86,2.68,5.73,3.86,8.65a.16.16,0,0,1-.29.14c-2.81-4.81-5.27-9.84-7.79-14.8s-5-9.85-7.34-14.83c-1.36-2.86-2.65-5.74-3.8-8.69A.24.24,0,0,1,157.88,368.33Z" style="fill: rgb(55, 71, 79); transform-origin: 167.063px 387.582px;" id="elkyf6dqs43fa" class="animable"></path><path d="M164.81,360.58l23.33,43.76s7,1.51,15.68-2.51c19.21-8.87,51.37-29.51,67.45-45.36C287.89,340.08,304.2,225.2,304.2,225.2L265,202.58s-20.36,108.33-27.84,116.15c-6.75,7.06-45.89,22.51-64.34,32.17A16.53,16.53,0,0,0,164.81,360.58Z" style="fill: #F67928; transform-origin: 234.505px 303.599px;" id="elsamvfk5excb" class="animable"></path><path d="M173.21,360.06c3.07,4.66,5.75,9.56,8.38,14.48s5.16,9.74,7.7,14.64c1.46,2.8,2.91,5.62,4.21,8.49a.17.17,0,0,1-.29.16c-3-4.7-5.65-9.63-8.37-14.49s-5.35-9.65-7.92-14.53c-1.47-2.8-2.87-5.63-4.13-8.53A.24.24,0,0,1,173.21,360.06Z" style="fill: rgb(38, 50, 56); transform-origin: 183.142px 378.925px;" id="elugop7ptptu" class="animable"></path><g id="elqm1kpgji70p"><path d="M251.64,268.16l52.56-43L265,202.58S258.6,236.8,251.64,268.16Z" style="opacity: 0.1; transform-origin: 277.92px 235.37px;" class="animable" id="eloaz7k6t363e"></path></g><g id="elmctjm55e35r"><path d="M260.8,339.2a9.27,9.27,0,0,1-4.14-.38,19.56,19.56,0,0,1-3.85-1.64,31.21,31.21,0,0,1-6.57-5c-1-1-1.88-2-2.77-3s-1.7-2.13-2.45-3.26-1.46-2.29-2.11-3.47-1.23-2.43-1.72-3.71a39.39,39.39,0,0,1,3,2.76c.94.95,1.92,1.86,2.81,2.82s1.86,1.86,2.75,2.82l1.39,1.38c.46.46.89.95,1.37,1.38,1.85,1.82,3.74,3.56,5.72,5.19A23.49,23.49,0,0,0,260.8,339.2Z" style="opacity: 0.1; transform-origin: 248.995px 329.012px;" class="animable" id="el71usz77p1ip"></path></g><g id="elcej030qsbt"><ellipse cx="268.93" cy="344.82" rx="18.38" ry="13.04" style="fill: #F67928; transform-origin: 268.93px 344.82px; transform: rotate(-64.61deg);" class="animable" id="el4aiytp19x65"></ellipse></g><g id="ellrumgw59ybh"><ellipse cx="268.93" cy="344.82" rx="18.38" ry="13.04" style="opacity: 0.1; transform-origin: 268.93px 344.82px; transform: rotate(-64.61deg);" class="animable" id="elcsc1pa1qhzb"></ellipse></g><path d="M187.77,245.91l-11.92-49.09c-2.23-9.39-4.35-17.59-5.84-21.72,0,0,0,0,0-.07a6.82,6.82,0,0,0-1.38-2.74s0,0-.07,0c-3.24-1.23-78.83,14.38-81.28,15.82s1.43,8.53,4.85,10.27,35,8.69,35,8.69L139.51,256Z" style="fill: rgb(69, 90, 100); transform-origin: 137.14px 214.111px;" id="ellpt2f3pc7u" class="animable"></path><path d="M167.23,164.93l-3.92.74a3.75,3.75,0,0,1-.06,1.33,3.9,3.9,0,0,1-7.57.11l-3.56.67a3.79,3.79,0,0,1-.07,1.38,3.89,3.89,0,0,1-7.56.07l-3.57.66a3.79,3.79,0,0,1,0,1.42,3.9,3.9,0,0,1-4.68,2.91,3.83,3.83,0,0,1-2.89-2.88l-3.56.67a4.08,4.08,0,0,1-.07,1.47,3.89,3.89,0,0,1-7.58,0l-3.56.67a3.89,3.89,0,0,1-4.72,4.42,3.91,3.91,0,0,1-2.93-3l-3.55.68a3.69,3.69,0,0,1,0,1.55,3.9,3.9,0,0,1-7.62-.11l-3.56.67a3.65,3.65,0,0,1,0,1.61,3.89,3.89,0,0,1-7.62-.16l-3.35.63,2.11,7.63,81.36-15.77Z" style="fill: rgb(55, 71, 79); transform-origin: 126.965px 176.5px;" id="elrqdeglf8to8" class="animable"></path><path d="M171.74,188.79a16.37,16.37,0,0,1-13.12-1.39c-3.2-2-6.37-5.09-7.41-9.2,0-.11.19-.18.24-.06,3.34,7.34,12.27,12.06,20.22,10.41A.13.13,0,0,1,171.74,188.79Z" style="fill: rgb(55, 71, 79); transform-origin: 161.505px 183.822px;" id="elb9wo3bb6zy" class="animable"></path><path d="M173,198.58c-5.3,1.73-10.74,3-16.18,4.24s-10.76,2.41-16.16,3.56c-3.08.66-6.18,1.32-9.3,1.81a.16.16,0,0,1-.07-.32c5.32-1.65,10.77-2.9,16.18-4.24s10.72-2.61,16.11-3.79c3.09-.68,6.18-1.28,9.32-1.72A.24.24,0,0,1,173,198.58Z" style="fill: rgb(55, 71, 79); transform-origin: 152.153px 203.157px;" id="el3oehwws5vt6" class="animable"></path><path d="M173.43,203c-5.31,1.73-10.75,3-16.18,4.24s-10.77,2.41-16.16,3.56c-3.09.66-6.19,1.32-9.31,1.81a.16.16,0,0,1-.06-.32c5.32-1.65,10.77-2.9,16.17-4.23s10.73-2.61,16.11-3.8c3.1-.67,6.19-1.27,9.33-1.72A.24.24,0,0,1,173.43,203Z" style="fill: rgb(55, 71, 79); transform-origin: 152.581px 207.576px;" id="el482ri8fle3r" class="animable"></path><path d="M304.26,225.23s-10.86,11.9-20.08,21.25c-6.73,6.84-12.95,12.66-14.6,12.69-1.87,0-10.38-.9-13.2-1.27,0,0-41.94,46.14-63.47,57.3-7.37,3.82-30.52-.1-37.22-11.42-10.87-18.37-21.9-46.13-25.93-63.59-1.8-7.79.05-16.21.05-16.21l49.59-13.7s5.36,8.93,7,14.54c2.42,8.47,4.59,34.41,4.59,34.41,13.41-9.58,26.47-27.28,26.47-27.28s3.86-20.56,28-40.75Z" style="fill: #F67928; transform-origin: 216.616px 253.91px;" id="ele6hy18nytun" class="animable"></path><path d="M269.53,258.92a109.54,109.54,0,0,0-19-1.46.2.2,0,0,0,0,.39c6.29.67,12.63,1.5,18.94,1.83A.38.38,0,0,0,269.53,258.92Z" style="fill: rgb(38, 50, 56); transform-origin: 260.127px 258.568px;" id="el7s6rc6cw7xw" class="animable"></path><path d="M290.7,225.07c.08-.19-.21-.4-.31-.21A193.26,193.26,0,0,1,280,241.31c-1.7,2.48-11.92,15.71-15.85,12.12-.66-.61-.62-1.57-.1-2.78.63-1.45,2.09-2.84,3.09-4.08,2.2-2.74,4.31-5.54,6.28-8.44A94.74,94.74,0,0,0,282.85,221a.17.17,0,0,0-.3-.15,178.74,178.74,0,0,1-14.62,22.77c-2.68,3.43-7.75,8-4.15,10.8s11.57-5.17,13.52-7.48A99.25,99.25,0,0,0,290.7,225.07Z" style="fill: rgb(38, 50, 56); transform-origin: 276.623px 237.894px;" id="el7jo86xj39oq" class="animable"></path><path d="M264.07,253.88a28.1,28.1,0,0,0-2.7,2.42,7.85,7.85,0,0,0-1.8,2.22c-.07.17.13.3.28.24a9.87,9.87,0,0,0,2.39-1.8c.87-.73,1.75-1.44,2.59-2.2A.58.58,0,0,0,264.07,253.88Z" style="fill: rgb(38, 50, 56); transform-origin: 262.293px 256.258px;" id="el0ljnl0h3ienf" class="animable"></path><path d="M136.76,230.07c5.18-1.79,10.51-3.14,15.84-4.44s10.54-2.54,15.83-3.76c3-.7,6.06-1.4,9.12-1.93a.17.17,0,0,1,.08.32c-5.21,1.72-10.55,3-15.84,4.44s-10.5,2.74-15.79,4c-3,.72-6.06,1.36-9.14,1.84A.24.24,0,0,1,136.76,230.07Z" style="fill: rgb(38, 50, 56); transform-origin: 157.145px 225.243px;" id="el7h1newwd558" class="animable"></path><g id="elql8n34wtwd"><path d="M183.14,297.2a10.49,10.49,0,0,1-1.5-4.83c-.1-.84-.1-1.68-.15-2.53s0-1.68.08-2.52a52.55,52.55,0,0,1,1.68-9.85,71.11,71.11,0,0,1,3.2-9.39,59.85,59.85,0,0,1,4.5-8.85c-.51,3.3-1.32,6.48-2.11,9.64s-1.64,6.29-2.48,9.41-1.64,6.24-2.31,9.38c-.31,1.56-.64,3.14-.83,4.72A14.43,14.43,0,0,0,183.14,297.2Z" style="opacity: 0.1; transform-origin: 186.21px 278.215px;" class="animable" id="elid8dyx6mies"></path></g><ellipse cx="181.55" cy="306.94" rx="18.38" ry="13.04" style="fill: #F67928; transform-origin: 181.55px 306.94px;" id="elb9kyn2kubbb" class="animable"></ellipse><g id="el4vlmg9hd2a"><ellipse cx="181.55" cy="306.94" rx="18.38" ry="13.04" style="opacity: 0.1; transform-origin: 181.55px 306.94px;" class="animable" id="el36v04rn65uw"></ellipse></g><path d="M302.93,165.7c29.4,11.7,52.93,16.43,62.23,13.72,8.14-2.38,31.36-12.37,42.66-23.2,3.41-3.26-12-25.52-16.72-23.75s-28.38,15.07-34.56,17.26c-3.51,1.24-41.77,2.67-50.47,2.82C291.55,152.81,289.88,160.51,302.93,165.7Z" style="fill: rgb(247, 169, 160); transform-origin: 351.195px 156.267px;" id="elv54uew370n" class="animable"></path><path d="M423.09,141.39c-1.07,1.64-.22,2.22,3.08,1.09s15.37-8.36,17.54-3.93-15,14.39-20.65,15.84-15.24,1.83-15.24,1.83C410.78,153.61,417.35,146.59,423.09,141.39Z" style="fill: rgb(69, 90, 100); transform-origin: 425.859px 146.674px;" id="elnu747yla7h" class="animable"></path><path d="M391.1,132.47c8.6-7,18.87-16.35,31.27-18.29a6.21,6.21,0,0,1,4,.62c5.54-1,7.66,1.36,7.66,1.36,5.44.68,7.28,3.36,7.28,3.36s6.51-1.06,7.81,2.77c1.47,4.3-8,4.95-12.95,8.48-11.39,8.09-25.31,22.79-28.37,25.45Z" style="fill: rgb(69, 90, 100); transform-origin: 420.187px 135.151px;" id="elw3lpf9d8qsc" class="animable"></path><path d="M418.3,130.86a90.32,90.32,0,0,1,10.37-6.52,89.67,89.67,0,0,1,12.58-4.68.11.11,0,0,0-.05-.21,47.55,47.55,0,0,0-23,11.26C418,130.84,418.12,131,418.3,130.86Z" style="fill: rgb(38, 50, 56); transform-origin: 429.705px 125.182px;" id="el4y4yhadm80h" class="animable"></path><path d="M412.41,124.7c3.43-2.07,9.49-5.67,21.67-8.41,0,0,0-.07,0-.07a42.55,42.55,0,0,0-21.76,8.32C412.11,124.68,412.18,124.84,412.41,124.7Z" style="fill: rgb(38, 50, 56); transform-origin: 423.137px 120.487px;" id="el1zdlamov126" class="animable"></path><path d="M409.31,121.33c6-3.3,10.15-4.62,17.06-6.49,0,0,0-.08,0-.08-8.08,1.3-10.86,2.69-17.19,6.38C409,121.26,409.08,121.46,409.31,121.33Z" style="fill: rgb(38, 50, 56); transform-origin: 417.726px 118.066px;" id="eld71a64uhp7q" class="animable"></path><path d="M391.1,132.47l16.72,23.75a17.14,17.14,0,0,1-4.76,8.35c-3.92,3.79-34.48,16.45-43.94,16.59S312.7,172,299.46,165.3s-6.15-12.5,3.55-13.16,50.29-3,52.62-3.57,21.58-12.72,25.66-14.84S391.1,132.47,391.1,132.47Z" style="fill: #F67928; transform-origin: 350.007px 156.73px;" id="elqq6qwadxn" class="animable"></path><g id="eldfh23bgd95e"><path d="M299.46,165.3c9.59,4.85,31.61,11.06,46.62,14.08l-44.17-27.15C292.8,153.25,286.73,158.86,299.46,165.3Z" style="opacity: 0.1; transform-origin: 319.138px 165.805px;" class="animable" id="elgomslzo2v16"></path></g><g id="elpg23kxft1ns"><path d="M384.8,135.23c2.52,3.23,4.87,6.59,7.2,10s4.59,6.68,6.87,10c1.3,1.91,2.61,3.84,3.84,5.8.09.13,0,.2-.12.08-2.49-3.24-4.83-6.62-7.2-10s-4.67-6.63-7-10c-1.31-1.92-2.59-3.85-3.81-5.83C384.5,135.16,384.67,135.06,384.8,135.23Z" style="opacity: 0.1; transform-origin: 393.653px 148.156px;" class="animable" id="elmb9fkjklzs"></path></g><path d="M304.2,225.2l-58.8-34a13.5,13.5,0,0,1,1.95-10c7.47-12.21,25.36-32.31,41.34-39.71,11.52-5.32,20.58-.81,24,7.68.87,2.15,9.33,30.09,8.28,40.05-1.11,10.54-6.23,23.6-10.83,30.76A16.13,16.13,0,0,1,304.2,225.2Z" style="fill: #F67928; transform-origin: 283.103px 182.199px;" id="elg6191n68veh" class="animable"></path><path d="M303.73,228.78c.87.13,3.47-4.67,3.23-5.37s-61.33-35.68-61.78-35.76-3.42,5.82-2.88,6.25S302.57,228.6,303.73,228.78Z" style="fill: #F67928; transform-origin: 274.605px 208.216px;" id="el0bcybuego25f" class="animable"></path><g id="el7o594aoq43y"><path d="M303.73,228.78c.87.13,3.47-4.67,3.23-5.37s-61.33-35.68-61.78-35.76-3.42,5.82-2.88,6.25S302.57,228.6,303.73,228.78Z" style="opacity: 0.1; transform-origin: 274.605px 208.216px;" class="animable" id="elwar1x2692dk"></path></g><polygon points="291.84 189.35 321.45 195.58 322.11 169.34 292.5 163.11 291.84 189.35" style="fill: #F67928; transform-origin: 306.975px 179.345px;" id="elubcmb3gyqwe" class="animable"></polygon><g id="elyuiu2hayus"><polygon points="291.84 189.35 321.45 195.58 322.11 169.34 292.5 163.11 291.84 189.35" style="opacity: 0.2; transform-origin: 306.975px 179.345px;" class="animable" id="elg2u4n2miir"></polygon></g><g id="eldivpgcpb8su"><polygon points="291.84 189.35 295.59 190.14 296.25 163.9 292.5 163.11 291.84 189.35" style="opacity: 0.1; transform-origin: 294.045px 176.625px;" class="animable" id="el3wo56uoavld"></polygon></g><g id="elxcx05cwfdb"><path d="M316.88,174.4a2,2,0,0,0,1.47,2,1.31,1.31,0,0,0,1.56-1.37,2,2,0,0,0-1.48-2A1.3,1.3,0,0,0,316.88,174.4Z" style="opacity: 0.1; transform-origin: 318.395px 174.715px;" class="animable" id="elcsyt18l6ykq"></path></g><g id="elwa6v8bd2b"><path d="M316.74,180a2,2,0,0,0,1.47,2,1.3,1.3,0,0,0,1.56-1.37,2,2,0,0,0-1.47-2A1.3,1.3,0,0,0,316.74,180Z" style="opacity: 0.1; transform-origin: 318.255px 180.315px;" class="animable" id="el20jcpzqdle"></path></g><g id="elkylo6s8rhbb"><path d="M316.6,185.5a2,2,0,0,0,1.47,2,1.31,1.31,0,0,0,1.56-1.38,2,2,0,0,0-1.47-2A1.3,1.3,0,0,0,316.6,185.5Z" style="opacity: 0.1; transform-origin: 318.115px 185.809px;" class="animable" id="eltv9jrhwuou"></path></g><g id="elhltngp8epn"><path d="M312.16,173.41a2,2,0,0,0,1.47,2,1.3,1.3,0,0,0,1.56-1.37,2,2,0,0,0-1.47-2A1.31,1.31,0,0,0,312.16,173.41Z" style="opacity: 0.1; transform-origin: 313.675px 173.726px;" class="animable" id="el4g6aap74twl"></path></g><g id="el3ra91hcctqx"><path d="M312,179a2,2,0,0,0,1.47,2,1.3,1.3,0,0,0,1.56-1.37,2,2,0,0,0-1.47-2A1.3,1.3,0,0,0,312,179Z" style="opacity: 0.1; transform-origin: 313.515px 179.315px;" class="animable" id="el732jq150402"></path></g><g id="eloo3e8ikeph"><path d="M311.88,184.51a2,2,0,0,0,1.48,2,1.29,1.29,0,0,0,1.55-1.37,2,2,0,0,0-1.47-2A1.31,1.31,0,0,0,311.88,184.51Z" style="opacity: 0.1; transform-origin: 313.396px 184.826px;" class="animable" id="elu8i5gdihzw8"></path></g><g id="elzs3up8sqy9n"><path d="M307.44,172.42a2,2,0,0,0,1.48,2,1.32,1.32,0,0,0,1.56-1.38,2,2,0,0,0-1.48-2A1.32,1.32,0,0,0,307.44,172.42Z" style="opacity: 0.1; transform-origin: 308.96px 172.73px;" class="animable" id="el1wynq9vplwz"></path></g><g id="elx01cf5vpsk"><path d="M307.31,178a2,2,0,0,0,1.47,2,1.31,1.31,0,0,0,1.56-1.37,2,2,0,0,0-1.48-2A1.3,1.3,0,0,0,307.31,178Z" style="opacity: 0.1; transform-origin: 308.825px 178.315px;" class="animable" id="elfqoebhvd9i"></path></g><g id="elv67dr46vq9q"><path d="M307.17,183.52a2,2,0,0,0,1.47,2,1.31,1.31,0,0,0,1.56-1.37,2,2,0,0,0-1.48-2A1.29,1.29,0,0,0,307.17,183.52Z" style="opacity: 0.1; transform-origin: 308.684px 183.834px;" class="animable" id="el0c5g5rb5nqje"></path></g><path d="M317.33,95.94c1.12.33,6.21.56,8.81,5.64,2.47,4.8,1.47,18,1.69,21s3.88,4,4.23,7.43c.3,3-1.94,3.68-2.49,5.73-.42,1.59.81,4.28-1.05,6.44-1.69,2-4,1.12-5.51,1.57s-3,3.61-5.74,4.08-4.73-2.32-6.14-2.53-3.75,3.82-8.26,2.71-5.21-5.19-7-6.26-6.71-.51-8.5-3.22-1.65-5.91-2.43-7.23-2.86-1.46-3.64-4.33,2-4.18,2.72-6.45c.5-1.59-.7-3.31.71-5.62,1.94-3.18,6-1.78,8.14-5,1.69-2.54,6.18-14,13.86-15.83C312.05,92.83,317.33,95.94,317.33,95.94Z" style="fill: rgb(38, 50, 56); transform-origin: 306.625px 120.991px;" id="elzyu09nzy39j" class="animable"></path><path d="M327.8,121.88a4.25,4.25,0,0,0,1,1.73l1.29,1.52a12.65,12.65,0,0,1,2.18,3.21,4,4,0,0,1-.12,3.54,5.79,5.79,0,0,1-1.21,1.43,7.35,7.35,0,0,0-1.41,1.55,3.46,3.46,0,0,0-.16,2.18c.11.67.25,1.31.33,2a4.75,4.75,0,0,1-.69,3.57,2.68,2.68,0,0,1-1.45,1,5,5,0,0,1-1.89.11c-.65-.06-1.3-.19-2-.28a3.3,3.3,0,0,0-2,.12,3.62,3.62,0,0,1,1.93.07c.65.15,1.29.34,1.95.45a5.29,5.29,0,0,0,2.06,0,3.27,3.27,0,0,0,1.79-1.14,5.1,5.1,0,0,0,.92-4c-.07-.68-.21-1.33-.3-2a2.76,2.76,0,0,1,.11-1.71c.56-1,1.89-1.72,2.55-3a4.43,4.43,0,0,0,0-4.11,12.78,12.78,0,0,0-2.44-3.22l-1.41-1.4A4.68,4.68,0,0,1,327.8,121.88Z" style="fill: rgb(38, 50, 56); transform-origin: 327.428px 133.031px;" id="el5q5xp6fih5o" class="animable"></path><path d="M299,99.71a59.86,59.86,0,0,0-4,5.88c-.66,1-1.29,2-2,2.9a8.54,8.54,0,0,1-1.16,1.23,1.13,1.13,0,0,1-.31.21,1.27,1.27,0,0,1-.35.16c-.27.09-.55.16-.83.23a33.37,33.37,0,0,0-3.46,1,6.14,6.14,0,0,0-3,2.16,3.82,3.82,0,0,0-.66,1.78,5,5,0,0,0,.26,1.83,7.77,7.77,0,0,1,.57,3.46,7.36,7.36,0,0,0-.21-3.55,4.65,4.65,0,0,1-.14-1.69,3.28,3.28,0,0,1,.66-1.49A5.91,5.91,0,0,1,287.1,112c1.09-.39,2.24-.6,3.41-.89.29-.08.59-.17.88-.27a2.56,2.56,0,0,0,.87-.51,8.42,8.42,0,0,0,1.25-1.37,30.48,30.48,0,0,0,2-3l1.74-3.11A32.41,32.41,0,0,1,299,99.71Z" style="fill: rgb(38, 50, 56); transform-origin: 291.113px 110.13px;" id="el1kx0rkujd8gh" class="animable"></path><path d="M284,130.34a6.21,6.21,0,0,1,.37,2.47c.05.85.09,1.7.18,2.56a12.71,12.71,0,0,0,.49,2.56,5.59,5.59,0,0,0,1.34,2.34,7.07,7.07,0,0,0,5,1.43c.86,0,1.7-.08,2.54-.09a5.31,5.31,0,0,1,2.46.41,4.89,4.89,0,0,0-2.44-.78c-.86-.07-1.71-.07-2.55-.12-1.65-.09-3.39-.34-4.53-1.4a5,5,0,0,1-1.18-2,15.73,15.73,0,0,1-.6-2.41c-.15-.83-.26-1.67-.38-2.51-.07-.43-.14-.85-.24-1.27A2.5,2.5,0,0,0,284,130.34Z" style="fill: rgb(38, 50, 56); transform-origin: 290.19px 136.18px;" id="el7znd9zdc5t5" class="animable"></path><path d="M298.06,144.6c.08,1.28,4.58,10.28,10.25,11,1.84.23,3.53-9.8,3.53-9.8l.29-.71,4.11-10-10.83-9.91-1.58-1.34s-.95,2.8-2.09,6.3l-.16.5c-.07.19-.14.38-.19.56-.18.52-.36,1.06-.52,1.59s-.26.8-.38,1.23l-.38,1.28A70.19,70.19,0,0,0,298.06,144.6Z" style="fill: rgb(247, 169, 160); transform-origin: 307.15px 139.722px;" id="el0qo3fbfajfxd" class="animable"></path><path d="M316.24,135.1l-3.94,9.58a23.08,23.08,0,0,1-10.88-13.54l.32-1c1.15-3.49,2.09-6.29,2.09-6.29l1.58,1.32Z" style="fill: rgb(38, 50, 56); transform-origin: 308.83px 134.265px;" id="elqijngubjxu" class="animable"></path><path d="M332.31,120.86c-1.17,18.88-12.61,20.31-16.68,20-3.69-.23-16.25-1.49-17-20.39S307,96.2,315.43,96.28,333.48,102,332.31,120.86Z" style="fill: rgb(247, 169, 160); transform-origin: 315.497px 118.587px;" id="elzm9icjauccq" class="animable"></path><path d="M299.32,120c3,.66,4.62-5.67,4.62-5.67s6.23.87,9.52-7.8a13.9,13.9,0,0,1-3.78,7s11.15.35,17-8.21c0,0-2.49,4.43-4.45,5.86,0,0,4.78-.65,7.54-4.08,0,0,1.2,5.57,2.48,7.24,0,0,2.19-19.29-15.9-19.69,0,0-11.25-.8-16.47,7.48S299.32,120,299.32,120Z" style="fill: rgb(38, 50, 56); transform-origin: 314.869px 107.339px;" id="elcedv0sa0qlc" class="animable"></path><path d="M301.51,122.15s-3.21-6.44-6.08-5.38-1.06,10,1.87,11.6a3.21,3.21,0,0,0,4.5-1.07Z" style="fill: rgb(247, 169, 160); transform-origin: 297.892px 122.766px;" id="elpy9t5xgavcs" class="animable"></path><path d="M296,119.31a0,0,0,0,0,0,.08c2,1.21,2.9,3.4,3.39,5.62a1.77,1.77,0,0,0-2.54-.87.07.07,0,0,0,0,.13,2,2,0,0,1,2,1,9.61,9.61,0,0,1,.76,1.88c.08.21.44.16.4-.07V127C300.53,124.25,299,120,296,119.31Z" style="fill: rgb(38, 50, 56); transform-origin: 298.055px 123.297px;" id="elhhn88fwtdtt" class="animable"></path><path d="M299.58,127.84a.94.94,0,0,1-1.06.79.93.93,0,0,1-.79-1,.93.93,0,1,1,1.85.26Z" style="fill: rgb(255, 255, 255); transform-origin: 298.658px 127.731px;" id="el7d99yn7z2rk" class="animable"></path><path d="M329.09,116.55a10.28,10.28,0,0,1-1.22-.41,2.06,2.06,0,0,1-1.17-.64.67.67,0,0,1,.09-.81,1.65,1.65,0,0,1,1.65-.2,2.36,2.36,0,0,1,1.41,1A.71.71,0,0,1,329.09,116.55Z" style="fill: rgb(38, 50, 56); transform-origin: 328.278px 115.461px;" id="eled7yz22gw0u" class="animable"></path><path d="M316.82,116.2c.43-.09.81-.25,1.23-.38a2.09,2.09,0,0,0,1.18-.62.66.66,0,0,0-.08-.81,1.66,1.66,0,0,0-1.64-.24,2.4,2.4,0,0,0-1.44,1A.71.71,0,0,0,316.82,116.2Z" style="fill: rgb(38, 50, 56); transform-origin: 317.655px 115.123px;" id="elb26zbtwlg6" class="animable"></path><path d="M319,120.22s-.11,0-.11.1c-.07,1.27-.36,2.7-1.54,3,0,0,0,.08,0,.08C318.78,123.34,319.15,121.43,319,120.22Z" style="fill: rgb(38, 50, 56); transform-origin: 318.19px 121.81px;" id="elun9cne52jb" class="animable"></path><path d="M318,118.8c-2-.33-2.54,3.73-.67,4S319.7,119.08,318,118.8Z" style="fill: rgb(38, 50, 56); transform-origin: 317.609px 120.797px;" id="el7mpa9aqp0ab" class="animable"></path><path d="M317.18,118.91c-.38.19-.78.55-1.21.54s-.82-.49-1.09-.94c0-.05-.07,0-.08,0a1.49,1.49,0,0,0,.91,1.83c.74.2,1.38-.41,1.67-1.17C317.44,119.07,317.34,118.84,317.18,118.91Z" style="fill: rgb(38, 50, 56); transform-origin: 316.067px 119.433px;" id="elad1w5utk79s" class="animable"></path><path d="M326.22,120.63s.09.07.08.12c-.21,1.25-.24,2.72.84,3.29,0,0,0,.08,0,.07C325.76,123.73,325.82,121.78,326.22,120.63Z" style="fill: rgb(38, 50, 56); transform-origin: 326.556px 122.37px;" id="eloaup0ic1i3r" class="animable"></path><path d="M327.51,119.47c2.05.12,1.66,4.19-.23,4.08S325.8,119.37,327.51,119.47Z" style="fill: rgb(38, 50, 56); transform-origin: 327.458px 121.51px;" id="elpicru6e8rlf" class="animable"></path><path d="M328.34,119.81c.3.25.58.67,1,.74s.82-.34,1.14-.74c0,0,.06,0,.06,0-.05.78-.39,1.57-1.15,1.65s-1.13-.65-1.24-1.44C328.09,119.92,328.22,119.72,328.34,119.81Z" style="fill: rgb(38, 50, 56); transform-origin: 329.337px 120.627px;" id="el4umrfd25qb7" class="animable"></path><path d="M317.88,130.49c.25.35.48.8.93.92a3.43,3.43,0,0,0,1.39-.08c.05,0,.08,0,.05.07a1.73,1.73,0,0,1-1.71.4,1.35,1.35,0,0,1-.79-1.27A.07.07,0,0,1,317.88,130.49Z" style="fill: rgb(38, 50, 56); transform-origin: 319.006px 131.167px;" id="elnt3kzpbthpk" class="animable"></path><path d="M323.83,126.3s.05,1.91-.05,2.8c0,.08-.23.1-.54.08h0a4.26,4.26,0,0,1-3.92-2.05c-.05-.09.08-.17.15-.11a6.34,6.34,0,0,0,3.72,1.55c.09-.24-.18-3.27,0-3.26a7.33,7.33,0,0,1,2,.69c0-4-.58-7.94-.5-11.91a.12.12,0,0,1,.24,0,64.29,64.29,0,0,1,1.09,12.8C325.92,127.37,324.17,126.5,323.83,126.3Z" style="fill: rgb(38, 50, 56); transform-origin: 322.668px 121.58px;" id="elayou97mf8fr" class="animable"></path><path d="M322.88,129a4.92,4.92,0,0,1-2.13,1.31,2.35,2.35,0,0,1-1.36-.06c-.94-.36-.87-1.26-.61-2a5.87,5.87,0,0,1,.56-1.12A6.45,6.45,0,0,0,322.88,129Z" style="fill: rgb(38, 50, 56); transform-origin: 320.745px 128.756px;" id="elb30edl14bro" class="animable"></path><path d="M320.75,130.31a2.35,2.35,0,0,1-1.36-.06c-.94-.36-.87-1.26-.61-2A2.31,2.31,0,0,1,320.75,130.31Z" style="fill: rgb(255, 152, 185); transform-origin: 319.68px 129.316px;" id="elmzisc1cz2y" class="animable"></path><path d="M290,143.53a9.37,9.37,0,0,0,1.39,4.79c2.83,4.67,10.43,8.46,18,7.54,4.81-.59,7.78-2.53,9.28-5A35.3,35.3,0,0,1,290,143.53Z" style="fill: rgb(69, 90, 100); transform-origin: 304.335px 149.764px;" id="elx8fpsajihh8" class="animable"></path><path d="M283.49,137.28c8.58,14.65,33.54,21.13,49.26,7.91,11.1-9.36,16-28.65,7.64-44.7C328.25,77.28,303.71,79.67,290,91,275.59,102.94,277,126.16,283.49,137.28Zm16.74-37.09c11.07-8.15,30.94-8.64,40.6,7.87A24.72,24.72,0,0,1,334.44,140c-12.74,9.55-32.81,5.06-39.66-5.37C289.59,126.72,288.52,108.81,300.23,100.19Z" style="fill: #F67928; transform-origin: 311.693px 117.507px;" id="elw5hnkjvl2xb" class="animable"></path><g id="elp3dbigkpqm"><path d="M294.78,134.62c6.85,10.43,26.92,14.92,39.66,5.37a24.72,24.72,0,0,0,6.39-31.93c-9.66-16.51-29.53-16-40.6-7.87C288.52,108.81,289.59,126.72,294.78,134.62Z" style="fill: rgb(69, 90, 100); opacity: 0.1; transform-origin: 317.587px 119.957px;" class="animable" id="ell1xibpbpoog"></path></g><g id="elyzokylkgjve"><path d="M294.78,134.62c6.85,10.43,26.92,14.92,39.66,5.37a24.72,24.72,0,0,0,6.39-31.93c-9.66-16.51-29.53-16-40.6-7.87C288.52,108.81,289.59,126.72,294.78,134.62Z" style="fill: rgb(69, 90, 100); opacity: 0.1; transform-origin: 317.587px 119.957px;" class="animable" id="elkhqkn1kmvee"></path></g><g id="elfiiimvyys5c"><g style="opacity: 0.2; transform-origin: 317.602px 119.935px;" class="animable" id="elnsxgohy3a"><path d="M318.59,94.69a183.52,183.52,0,0,1,24.83,31.48,24,24,0,0,0,.31-10.28A187.38,187.38,0,0,0,328.68,97,27.12,27.12,0,0,0,318.59,94.69Z" style="fill: rgb(255, 255, 255); transform-origin: 331.367px 110.43px;" id="elorv0zeku9al" class="animable"></path><path d="M291.4,125a24.41,24.41,0,0,0,3.38,9.64,22.26,22.26,0,0,0,9,7.49A147.41,147.41,0,0,0,291.4,125Z" style="fill: rgb(255, 255, 255); transform-origin: 297.59px 133.565px;" id="elk5ouhzonyvi" class="animable"></path><path d="M313.07,95a178.61,178.61,0,0,1,28.47,36.34c.19-.37.36-.74.52-1.12a180.64,180.64,0,0,0-27.77-35.38Z" style="fill: rgb(255, 255, 255); transform-origin: 327.565px 113.09px;" id="eli73kgbqt1gs" class="animable"></path><path d="M291.93,113.05a156.61,156.61,0,0,1,23.9,32.13c.38,0,.76,0,1.15,0A157.71,157.71,0,0,0,292.2,112C292.1,112.36,292,112.7,291.93,113.05Z" style="fill: rgb(255, 255, 255); transform-origin: 304.455px 128.59px;" id="el97oo7v2pfie" class="animable"></path><path d="M291.06,120.09c0,.48,0,.94,0,1.41a152.6,152.6,0,0,1,16,21.95c.45.16.9.31,1.36.44A152.12,152.12,0,0,0,291.06,120.09Z" style="fill: rgb(255, 255, 255); transform-origin: 299.74px 131.99px;" id="elvt2ws020ei" class="animable"></path><path d="M295.7,104.75a163.83,163.83,0,0,1,30,39.46,25.62,25.62,0,0,0,3.39-1.17,166.67,166.67,0,0,0-31.22-40.81A22.3,22.3,0,0,0,295.7,104.75Z" style="fill: rgb(255, 255, 255); transform-origin: 312.395px 123.22px;" id="elyfm0jkhppz" class="animable"></path></g></g><path d="M274.59,124.59c-1.64-4-1.67-12.28,2.51-16.22,4-3.72,10.79-4.09,13.81,4.35,2.08,5.83.43,12.54-2.79,15.63C283.56,132.72,276.75,129.94,274.59,124.59Z" style="fill: #F67928; transform-origin: 282.697px 118.184px;" id="el8nc9fuiohtq" class="animable"></path><g id="ely7ulc0t6a7b"><path d="M274.59,124.59c-1.64-4-1.67-12.28,2.51-16.22,4-3.72,10.79-4.09,13.81,4.35,2.08,5.83.43,12.54-2.79,15.63C283.56,132.72,276.75,129.94,274.59,124.59Z" style="opacity: 0.1; transform-origin: 282.697px 118.184px;" class="animable" id="elqpcfeb6ano"></path></g><path d="M273.33,123.12c-1.26-3.12-1.28-9.44,1.93-12.47,3-2.86,8.29-3.14,10.61,3.34,1.6,4.48.33,9.64-2.15,12C280.23,129.36,275,127.22,273.33,123.12Z" style="fill: #F67928; transform-origin: 279.56px 118.189px;" id="elvclcqy76lgi" class="animable"></path><path d="M281.36,157.88c4.18,24.86,24,57,30.6,64.24,10.05,11.07,56.18-.8,65.58-2.6,4-.76-8.35-35.75-12.65-35-3.75.64-39,11-40.05,9.76-.85-1-17.89-24-30.11-39.15C284.19,142.06,280.26,151.3,281.36,157.88Z" style="fill: rgb(247, 169, 160); transform-origin: 329.754px 187.653px;" id="elft0f5uk2apf" class="animable"></path><path d="M356.59,186.63l6.45-1.71a21.93,21.93,0,0,0,5.85-2.7c7.23-4.17,27.51-9.69,45.82,5,7,5.61,6.14,13-2.18,8.45-5.87-3.2-9.66-5.92-11.86-6.43,0,0,4,9.42.86,14.46a109.86,109.86,0,0,1-9.09,12.59,24.14,24.14,0,0,1-2.51-1.49,12.45,12.45,0,0,1-12.39,4.75l-10.39,2.22Z" style="fill: rgb(69, 90, 100); transform-origin: 388.006px 199.708px;" id="elb8nq9jy2tqv" class="animable"></path><path d="M376.42,179.35c4.29.84,13.36,2.79,20.22,7,7.62,4.63,21.06,15.62,17.58,21.21-2.55,4.1-8.05.35-8.05.35s4.59,5.71,1.48,8.91c-2.84,2.92-6.92-.23-6.92-.23s2.19,3.94-1.08,6.22c-3.94,2.75-7.89-6-14.28-6.64C383.93,216,376.42,179.35,376.42,179.35Z" style="fill: rgb(69, 90, 100); transform-origin: 395.602px 201.347px;" id="el0hpvy73ua6h9" class="animable"></path><path d="M390.4,193.55c3.91,1.46,11.93,7,15.78,14.15.08.16,0,.31-.1.18a88.05,88.05,0,0,0-15.72-14.26S390.36,193.54,390.4,193.55Z" style="fill: rgb(38, 50, 56); transform-origin: 398.286px 200.739px;" id="elw2zalbh4ueg" class="animable"></path><path d="M386,201.38c3.24,1.61,11.25,7.74,14.9,15.06.08.17,0,.32-.11.18a93.59,93.59,0,0,0-14.84-15.17S385.9,201.36,386,201.38Z" style="fill: rgb(38, 50, 56); transform-origin: 393.435px 209.026px;" id="elmrjss3hrm1" class="animable"></path><path d="M356.59,186.63l10.56,35.11s-2.11,4-11.56,5.82-37,2.31-43.35-3.51-23.92-36-30.05-58.33,6.73-20.24,13.47-10.57,29.21,37.72,29.88,38,16.43-5.74,22.14-6.9S356.59,186.63,356.59,186.63Z" style="fill: #F67928; transform-origin: 323.864px 188.503px;" id="eld8qc8i3vndf" class="animable"></path><path d="M321.63,188.56c-1.58-1.61-3.06-3.29-4.53-5s-2.89-3.43-4.3-5.17-2.78-3.51-4.11-5.33l-2-2.72c-.64-.93-1.3-1.84-1.9-2.79.79.8,1.53,1.64,2.3,2.46l2.22,2.53c1.48,1.69,2.89,3.43,4.3,5.17s2.79,3.52,4.11,5.34S320.4,186.68,321.63,188.56Z" style="fill: rgb(38, 50, 56); transform-origin: 313.21px 178.055px;" id="elnr20yepk4i9" class="animable"></path><path d="M309,172.73a12.24,12.24,0,0,1-1.09-2.13,23.27,23.27,0,0,1-.77-2.27,4.68,4.68,0,0,1,.74,1,9,9,0,0,1,.53,1.08A8.13,8.13,0,0,1,309,172.73Z" style="fill: rgb(38, 50, 56); transform-origin: 308.07px 170.53px;" id="elxcz9db0juyp" class="animable"></path><path d="M309.47,220.9c-1.36-1.62-2.61-3.34-3.87-5.05s-2.41-3.5-3.57-5.28c-2.31-3.56-4.43-7.24-6.46-11s-3.86-7.57-5.52-11.49a120.25,120.25,0,0,1-4.41-11.94c.88,1.94,1.62,3.92,2.53,5.83s1.71,3.88,2.64,5.77l2.76,5.71c1,1.88,1.91,3.77,2.94,5.61,1.94,3.76,4.07,7.41,6.22,11S307.13,217.37,309.47,220.9Z" style="fill: rgb(38, 50, 56); transform-origin: 297.555px 198.52px;" id="elol7h0efgga" class="animable"></path><path d="M288.35,183.18a11.13,11.13,0,0,1-1.82-1.74,10.6,10.6,0,0,1-1.4-2.09,10.67,10.67,0,0,1,1.81,1.74A10.08,10.08,0,0,1,288.35,183.18Z" style="fill: rgb(38, 50, 56); transform-origin: 286.74px 181.265px;" id="elbjjn5arfcdj" class="animable"></path><g id="elzd27wit0z1"><path d="M351.45,190.5c1.42,3.83,2.64,7.75,3.83,11.67s2.36,7.76,3.51,11.64c.66,2.23,1.32,4.46,1.9,6.7,0,.15-.09.18-.14,0-1.39-3.85-2.59-7.78-3.84-11.67s-2.44-7.74-3.61-11.62c-.67-2.23-1.3-4.45-1.86-6.71C351.18,190.34,351.37,190.29,351.45,190.5Z" style="opacity: 0.1; transform-origin: 355.959px 205.498px;" class="animable" id="elnhrseoohrfo"></path></g></g><g id="freepik--Stars--inject-64" class="animable" style="transform-origin: 249.717px 244.82px;"><polygon points="381.88 337.25 387.39 338.27 388.62 344.08 389.85 338.27 395.36 337.25 389.87 335.91 388.62 330.43 387.36 335.91 381.88 337.25" style="fill: rgb(199, 199, 199); transform-origin: 388.62px 337.255px;" id="el01kaza3mkgjc" class="animable"></polygon><polygon points="114.28 321.65 119.78 322.67 121.02 328.47 122.25 322.67 127.75 321.64 122.27 320.3 121.02 314.82 119.76 320.3 114.28 321.65" style="fill: rgb(199, 199, 199); transform-origin: 121.015px 321.645px;" id="elxmjv8rm5y9n" class="animable"></polygon><polygon points="325.61 243.82 331.12 244.84 332.35 250.65 333.58 244.84 339.09 243.82 333.61 242.48 332.35 237 331.1 242.48 325.61 243.82" style="fill: rgb(199, 199, 199); transform-origin: 332.35px 243.825px;" id="elc8131vhauur" class="animable"></polygon><polygon points="434.24 303.07 437.32 303.64 438.01 306.88 438.7 303.64 441.77 303.07 438.71 302.32 438.01 299.25 437.31 302.32 434.24 303.07" style="fill: rgb(199, 199, 199); transform-origin: 438.005px 303.065px;" id="el4rhey97t5zk" class="animable"></polygon><polygon points="200.6 426.57 203.68 427.14 204.36 430.38 205.05 427.14 208.13 426.57 205.06 425.82 204.36 422.75 203.66 425.82 200.6 426.57" style="fill: rgb(199, 199, 199); transform-origin: 204.365px 426.565px;" id="el27b0kaqjknx" class="animable"></polygon><polygon points="426.71 156.97 429.79 157.54 430.48 160.79 431.16 157.54 434.24 156.97 431.18 156.22 430.48 153.16 429.77 156.22 426.71 156.97" style="fill: rgb(199, 199, 199); transform-origin: 430.475px 156.975px;" id="eldfmgc3m5ksl" class="animable"></polygon><polygon points="63.52 226.78 66.6 227.35 67.29 230.6 67.98 227.35 71.06 226.78 67.99 226.03 67.29 222.97 66.59 226.03 63.52 226.78" style="fill: rgb(199, 199, 199); transform-origin: 67.29px 226.785px;" id="elut24h2jdqab" class="animable"></polygon><polygon points="80.04 391.98 83.12 392.55 83.81 395.79 84.5 392.55 87.57 391.98 84.51 391.23 83.81 388.16 83.11 391.23 80.04 391.98" style="fill: rgb(199, 199, 199); transform-origin: 83.805px 391.975px;" id="elgu1bv86r3vp" class="animable"></polygon><polygon points="414.83 239.19 417.91 239.75 418.6 243 419.28 239.75 422.36 239.18 419.3 238.44 418.6 235.37 417.89 238.44 414.83 239.19" style="fill: rgb(199, 199, 199); transform-origin: 418.595px 239.185px;" id="el0vhea9zno9ap" class="animable"></polygon><polygon points="172.92 83.46 176 84.03 176.69 87.27 177.38 84.03 180.46 83.45 177.39 82.7 176.69 79.64 175.99 82.7 172.92 83.46" style="fill: rgb(199, 199, 199); transform-origin: 176.69px 83.455px;" id="elj0kenb3ibp" class="animable"></polygon><polygon points="293.45 332.29 296.53 332.86 297.22 336.1 297.91 332.86 300.99 332.29 297.92 331.54 297.22 328.47 296.52 331.54 293.45 332.29" style="fill: rgb(199, 199, 199); transform-origin: 297.22px 332.285px;" id="el7gxld7yg666" class="animable"></polygon><path d="M193.31,433.59a.89.89,0,0,1,0,1.78A.89.89,0,0,1,193.31,433.59Z" style="fill: rgb(199, 199, 199); transform-origin: 193.31px 434.48px;" id="elq6ql0z096xo" class="animable"></path><path d="M352.52,266.2a.9.9,0,0,1,0,1.79A.9.9,0,0,1,352.52,266.2Z" style="fill: rgb(199, 199, 199); transform-origin: 352.52px 267.095px;" id="elbvk4b9olucs" class="animable"></path><path d="M144,426.89a.9.9,0,0,1,0,1.79A.9.9,0,0,1,144,426.89Z" style="fill: rgb(199, 199, 199); transform-origin: 144px 427.785px;" id="ellqczjdsrc5" class="animable"></path><path d="M395,277.89a.9.9,0,0,1,0,1.79A.9.9,0,0,1,395,277.89Z" style="fill: rgb(199, 199, 199); transform-origin: 395px 278.785px;" id="el312zjs61sus" class="animable"></path><path d="M215.67,417.54a.63.63,0,0,1,0,1.26A.63.63,0,0,1,215.67,417.54Z" style="fill: rgb(199, 199, 199); transform-origin: 215.67px 418.17px;" id="elaw9npkjof74" class="animable"></path><path d="M89.59,89.71a.63.63,0,0,1,0,1.26A.63.63,0,0,1,89.59,89.71Z" style="fill: rgb(199, 199, 199); transform-origin: 89.59px 90.34px;" id="elprgkljne7gm" class="animable"></path><path d="M333.09,292.64a.63.63,0,0,1,0,1.26A.63.63,0,0,1,333.09,292.64Z" style="fill: rgb(199, 199, 199); transform-origin: 333.09px 293.27px;" id="eli1nduxydl4s" class="animable"></path><path d="M311.69,281.16a1.72,1.72,0,0,1,0,3.43A1.72,1.72,0,0,1,311.69,281.16Z" style="fill: rgb(199, 199, 199); transform-origin: 311.69px 282.875px;" id="el9rah4e5szcd" class="animable"></path><polygon points="186.4 147.26 191.91 148.28 193.14 154.08 194.37 148.28 199.88 147.25 194.39 145.91 193.14 140.43 191.88 145.91 186.4 147.26" style="fill: rgb(199, 199, 199); transform-origin: 193.14px 147.255px;" id="elzvle9h6vgdh" class="animable"></polygon><polygon points="245.11 58.08 248.19 58.65 248.88 61.9 249.57 58.65 252.65 58.08 249.58 57.33 248.88 54.27 248.18 57.33 245.11 58.08" style="fill: rgb(199, 199, 199); transform-origin: 248.88px 58.085px;" id="elljf0prc7v8" class="animable"></polygon><path d="M58.47,141.39a.9.9,0,0,1,0,1.79A.9.9,0,0,1,58.47,141.39Z" style="fill: rgb(199, 199, 199); transform-origin: 58.47px 142.285px;" id="el33ae49wfs8p" class="animable"></path><path d="M72.49,378.09a.89.89,0,0,1,0,1.78A.89.89,0,0,1,72.49,378.09Z" style="fill: rgb(199, 199, 199); transform-origin: 72.49px 378.98px;" id="elbtnnjjvt306" class="animable"></path><path d="M94,216.21A.89.89,0,0,1,94,218,.89.89,0,0,1,94,216.21Z" style="fill: rgb(199, 199, 199); transform-origin: 94px 217.105px;" id="elhiyylhowt55" class="animable"></path><path d="M129.34,335.54a.63.63,0,0,1,0,1.26A.63.63,0,0,1,129.34,335.54Z" style="fill: rgb(199, 199, 199); transform-origin: 129.34px 336.17px;" id="elexohisph544" class="animable"></path><path d="M262.52,416.47a.63.63,0,0,1,0,1.26A.63.63,0,0,1,262.52,416.47Z" style="fill: rgb(199, 199, 199); transform-origin: 262.52px 417.1px;" id="ellfps7woj66" class="animable"></path><path d="M356.29,127.62a.63.63,0,0,1,0,1.26A.63.63,0,0,1,356.29,127.62Z" style="fill: rgb(199, 199, 199); transform-origin: 356.29px 128.25px;" id="elyxhf2e76xmi" class="animable"></path><path d="M242.23,89a.63.63,0,0,1,0,1.26A.63.63,0,0,1,242.23,89Z" style="fill: rgb(199, 199, 199); transform-origin: 242.23px 89.63px;" id="eleuc4bxz1vr" class="animable"></path><path d="M204.37,313.11a1.71,1.71,0,0,1,0,3.42A1.71,1.71,0,0,1,204.37,313.11Z" style="fill: rgb(199, 199, 199); transform-origin: 204.37px 314.82px;" id="elql2insxjlyn" class="animable"></path><path d="M429.72,183.84a1.71,1.71,0,0,1,0,3.42A1.71,1.71,0,0,1,429.72,183.84Z" style="fill: rgb(199, 199, 199); transform-origin: 429.72px 185.55px;" id="elyhe6rtef2de" class="animable"></path><path d="M79.6,333.83a1.71,1.71,0,0,1,0,3.42A1.71,1.71,0,0,1,79.6,333.83Z" style="fill: rgb(199, 199, 199); transform-origin: 79.6px 335.54px;" id="eln6c2l7apa7m" class="animable"></path><polygon points="184 174.82 187.08 175.39 187.77 178.64 188.45 175.39 191.53 174.82 188.47 174.07 187.77 171.01 187.06 174.07 184 174.82" style="fill: rgb(199, 199, 199); transform-origin: 187.765px 174.825px;" id="elrwheqykqrp" class="animable"></polygon><polygon points="288.73 423.25 291.81 423.82 292.5 427.07 293.18 423.82 296.26 423.25 293.2 422.5 292.5 419.44 291.8 422.5 288.73 423.25" style="fill: rgb(199, 199, 199); transform-origin: 292.495px 423.255px;" id="ellazqblesdho" class="animable"></polygon><path d="M302.37,383.27a.89.89,0,0,1,0,1.78A.89.89,0,0,1,302.37,383.27Z" style="fill: rgb(199, 199, 199); transform-origin: 302.37px 384.16px;" id="eleawla9b7vc6" class="animable"></path><path d="M337.15,359.53a.89.89,0,0,1,0,1.78A.89.89,0,0,1,337.15,359.53Z" style="fill: rgb(199, 199, 199); transform-origin: 337.15px 360.42px;" id="elvcrlsxw11kj" class="animable"></path><polygon points="227.09 400.52 230.17 401.09 230.86 404.33 231.55 401.09 234.63 400.51 231.56 399.77 230.86 396.7 230.16 399.77 227.09 400.52" style="fill: rgb(199, 199, 199); transform-origin: 230.86px 400.515px;" id="eltcut8l89vx" class="animable"></polygon><path d="M353.83,113.07a.9.9,0,0,1,0,1.79A.9.9,0,0,1,353.83,113.07Z" style="fill: rgb(199, 199, 199); transform-origin: 353.83px 113.965px;" id="el66ugyzh2dps" class="animable"></path><path d="M375.3,362.34a.64.64,0,0,1,0,1.27A.64.64,0,0,1,375.3,362.34Z" style="fill: rgb(199, 199, 199); transform-origin: 375.3px 362.975px;" id="elcf8e67os9m" class="animable"></path><polygon points="106.65 255 109.73 255.57 110.42 258.82 111.1 255.57 114.18 255 111.12 254.25 110.42 251.19 109.72 254.25 106.65 255" style="fill: rgb(199, 199, 199); transform-origin: 110.415px 255.005px;" id="el0jazd2qvs8jd" class="animable"></polygon><path d="M71.06,304.12a.89.89,0,0,1,0,1.78A.89.89,0,0,1,71.06,304.12Z" style="fill: rgb(199, 199, 199); transform-origin: 71.06px 305.01px;" id="elh2qcageirkj" class="animable"></path><path d="M194.18,238.39a.89.89,0,0,1,0,1.78A.89.89,0,0,1,194.18,238.39Z" style="fill: rgb(199, 199, 199); transform-origin: 194.18px 239.28px;" id="el5wz0427qz9g" class="animable"></path><path d="M89.59,148.22a.63.63,0,0,1,0,1.26A.63.63,0,0,1,89.59,148.22Z" style="fill: rgb(199, 199, 199); transform-origin: 89.59px 148.85px;" id="elf4epxfag4e" class="animable"></path><path d="M81.51,142.41a1.72,1.72,0,0,1,0,3.43A1.72,1.72,0,0,1,81.51,142.41Z" style="fill: rgb(199, 199, 199); transform-origin: 81.51px 144.125px;" id="el9jm0p8v7he" class="animable"></path><path d="M372.9,222a1.71,1.71,0,0,1,0,3.42A1.71,1.71,0,0,1,372.9,222Z" style="fill: rgb(199, 199, 199); transform-origin: 372.9px 223.71px;" id="ellbszjfkhe8" class="animable"></path></g><defs>     <filter id="active" height="200%">         <feMorphology in="SourceAlpha" result="DILATED" operator="dilate" radius="2"></feMorphology>                <feFlood flood-color="#32DFEC" flood-opacity="1" result="PINK"></feFlood>        <feComposite in="PINK" in2="DILATED" operator="in" result="OUTLINE"></feComposite>        <feMerge>            <feMergeNode in="OUTLINE"></feMergeNode>            <feMergeNode in="SourceGraphic"></feMergeNode>        </feMerge>    </filter>    <filter id="hover" height="200%">        <feMorphology in="SourceAlpha" result="DILATED" operator="dilate" radius="2"></feMorphology>                <feFlood flood-color="#ff0000" flood-opacity="0.5" result="PINK"></feFlood>        <feComposite in="PINK" in2="DILATED" operator="in" result="OUTLINE"></feComposite>        <feMerge>            <feMergeNode in="OUTLINE"></feMergeNode>            <feMergeNode in="SourceGraphic"></feMergeNode>        </feMerge>            <feColorMatrix type="matrix" values="0   0   0   0   0                0   1   0   0   0                0   0   0   0   0                0   0   0   1   0 "></feColorMatrix>    </filter></defs></svg>
